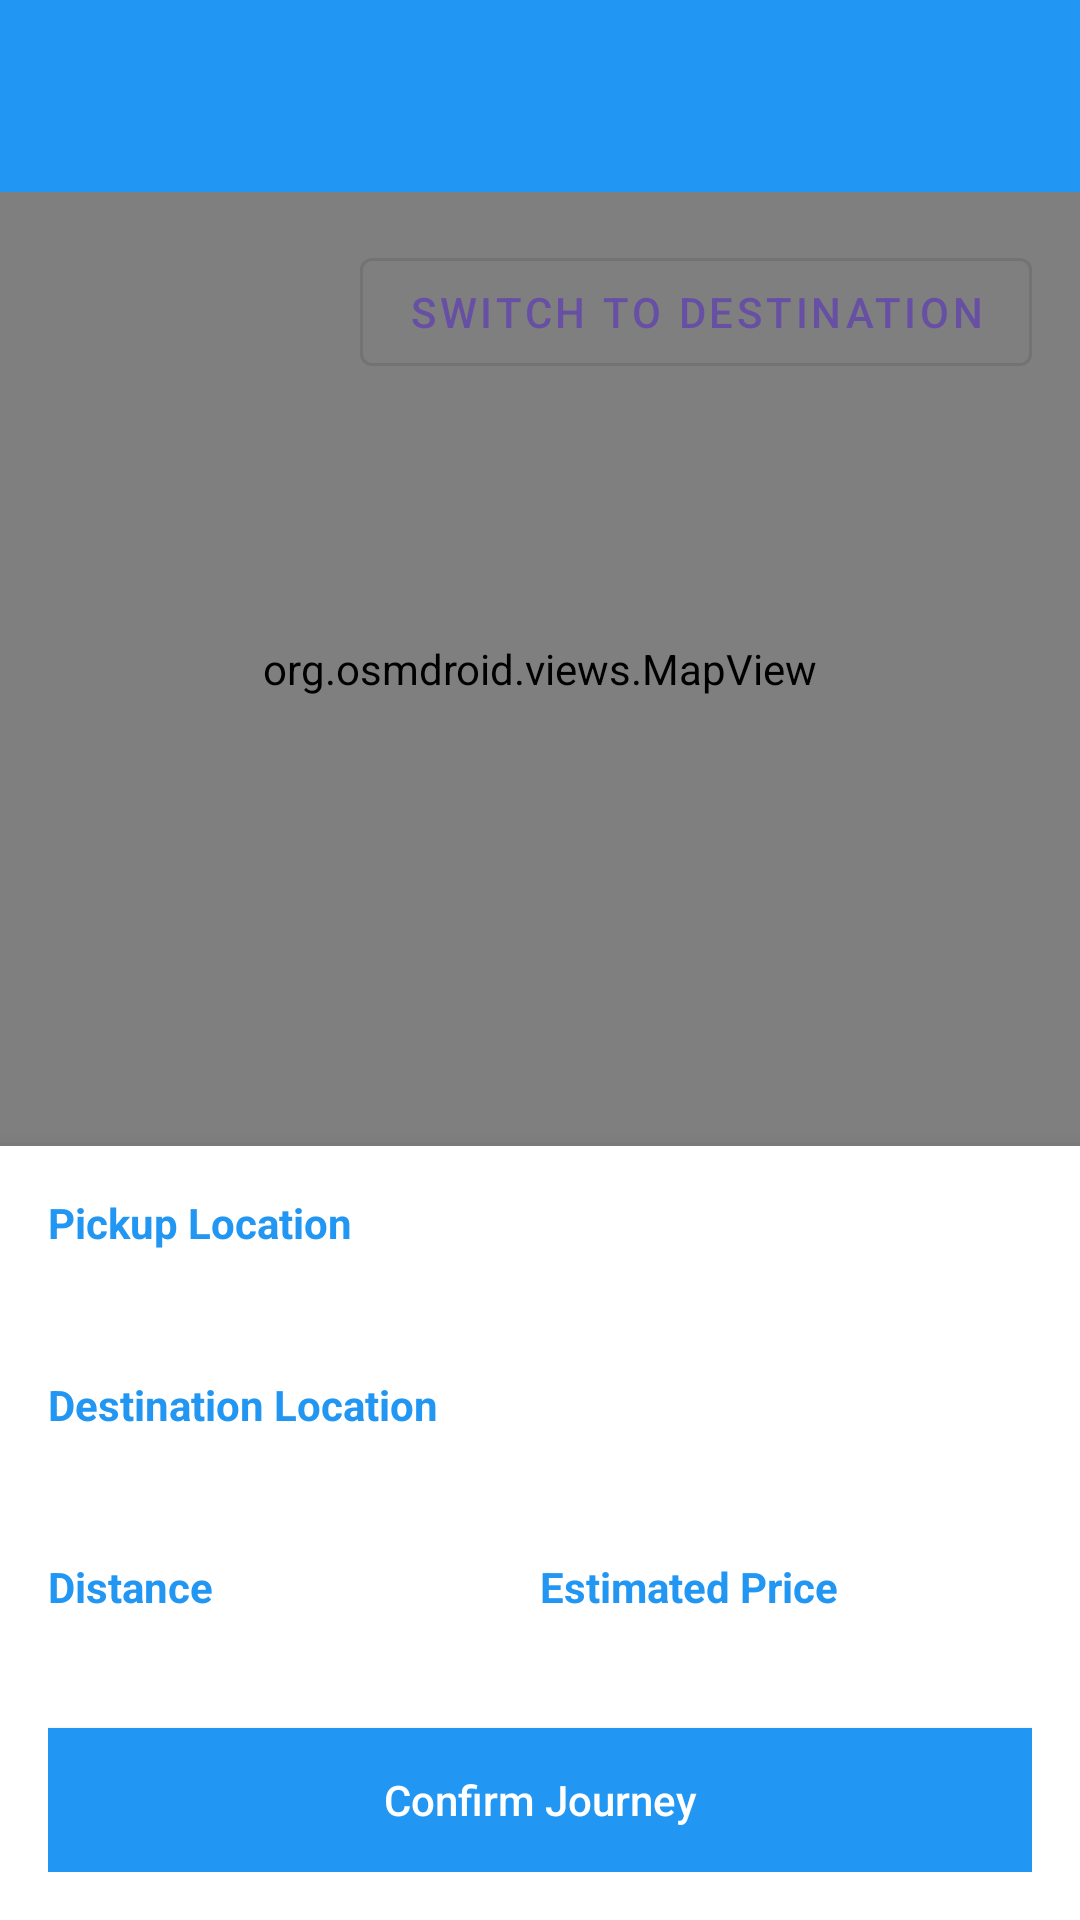

Reconstruct the res/layout file that produces this screen, plus the resources it refers to.
<!-- AndroidManifest.xml: application theme Theme.Citycycle -->
<!-- res/layout/activity_select_location.xml -->
<?xml version="1.0" encoding="utf-8"?>
<androidx.constraintlayout.widget.ConstraintLayout
    xmlns:android="http://schemas.android.com/apk/res/android"
    xmlns:app="http://schemas.android.com/apk/res-auto"
    android:layout_width="match_parent"
    android:layout_height="match_parent">

    <androidx.appcompat.widget.Toolbar
        android:id="@+id/toolbar"
        android:layout_width="match_parent"
        android:layout_height="?attr/actionBarSize"
        android:background="@color/primary"
        android:elevation="4dp"
        app:layout_constraintTop_toTopOf="parent"
        app:titleTextColor="@android:color/white" />

    <org.osmdroid.views.MapView
        android:id="@+id/map"
        android:layout_width="match_parent"
        android:layout_height="0dp"
        app:layout_constraintTop_toBottomOf="@id/toolbar"
        app:layout_constraintBottom_toTopOf="@id/bottomPanel" />

    <com.google.android.material.button.MaterialButton
        android:id="@+id/switchModeButton"
        android:layout_width="wrap_content"
        android:layout_height="wrap_content"
        android:layout_margin="16dp"
        android:text="Switch to Destination"
        app:layout_constraintTop_toBottomOf="@id/toolbar"
        app:layout_constraintEnd_toEndOf="parent"
        style="@style/Widget.MaterialComponents.Button.OutlinedButton"/>

    <LinearLayout
        android:id="@+id/bottomPanel"
        android:layout_width="match_parent"
        android:layout_height="wrap_content"
        android:orientation="vertical"
        android:padding="16dp"
        android:background="@android:color/white"
        android:elevation="8dp"
        app:layout_constraintBottom_toBottomOf="parent">

        
        <TextView
            android:layout_width="match_parent"
            android:layout_height="wrap_content"
            android:text="Pickup Location"
            android:textStyle="bold"
            android:textColor="@color/primary"
            android:layout_marginBottom="4dp"/>

        <TextView
            android:id="@+id/pickupLocationText"
            android:layout_width="match_parent"
            android:layout_height="wrap_content"
            android:layout_marginBottom="16dp"
            android:textSize="16sp"/>

        
        <TextView
            android:layout_width="match_parent"
            android:layout_height="wrap_content"
            android:text="Destination Location"
            android:textStyle="bold"
            android:textColor="@color/primary"
            android:layout_marginBottom="4dp"/>

        <TextView
            android:id="@+id/destinationLocationText"
            android:layout_width="match_parent"
            android:layout_height="wrap_content"
            android:layout_marginBottom="16dp"
            android:textSize="16sp"/>

        
        <LinearLayout
            android:id="@+id/journeyDetailsLayout"
            android:layout_width="match_parent"
            android:layout_height="wrap_content"
            android:orientation="horizontal"
            android:layout_marginBottom="16dp">

            
            <LinearLayout
                android:layout_width="0dp"
                android:layout_height="wrap_content"
                android:layout_weight="1"
                android:orientation="vertical">

                <TextView
                    android:layout_width="wrap_content"
                    android:layout_height="wrap_content"
                    android:text="Distance"
                    android:textStyle="bold"
                    android:textColor="@color/primary"/>

                <TextView
                    android:id="@+id/distanceText"
                    android:layout_width="wrap_content"
                    android:layout_height="wrap_content"
                    android:textSize="16sp"/>
            </LinearLayout>

            
            <LinearLayout
                android:layout_width="0dp"
                android:layout_height="wrap_content"
                android:layout_weight="1"
                android:orientation="vertical">

                <TextView
                    android:layout_width="wrap_content"
                    android:layout_height="wrap_content"
                    android:text="Estimated Price"
                    android:textStyle="bold"
                    android:textColor="@color/primary"/>

                <TextView
                    android:id="@+id/priceText"
                    android:layout_width="wrap_content"
                    android:layout_height="wrap_content"
                    android:textSize="16sp"
                    android:textStyle="bold"/>
            </LinearLayout>
        </LinearLayout>

        <Button
            android:id="@+id/confirmButton"
            android:layout_width="match_parent"
            android:layout_height="wrap_content"
            android:text="Confirm Journey"
            android:textAllCaps="false"
            android:background="@color/primary"
            android:textColor="@android:color/white"/>

    </LinearLayout>

</androidx.constraintlayout.widget.ConstraintLayout>
<!-- resources referenced by this layout -->
<resources>
  <color name="primary">#2196F3</color>
  <style name="Theme.Citycycle" parent="Base.Theme.Citycycle" />
  <style name="Base.Theme.Citycycle" parent="Theme.Material3.DayNight.NoActionBar">
          
          
      </style>
</resources>
